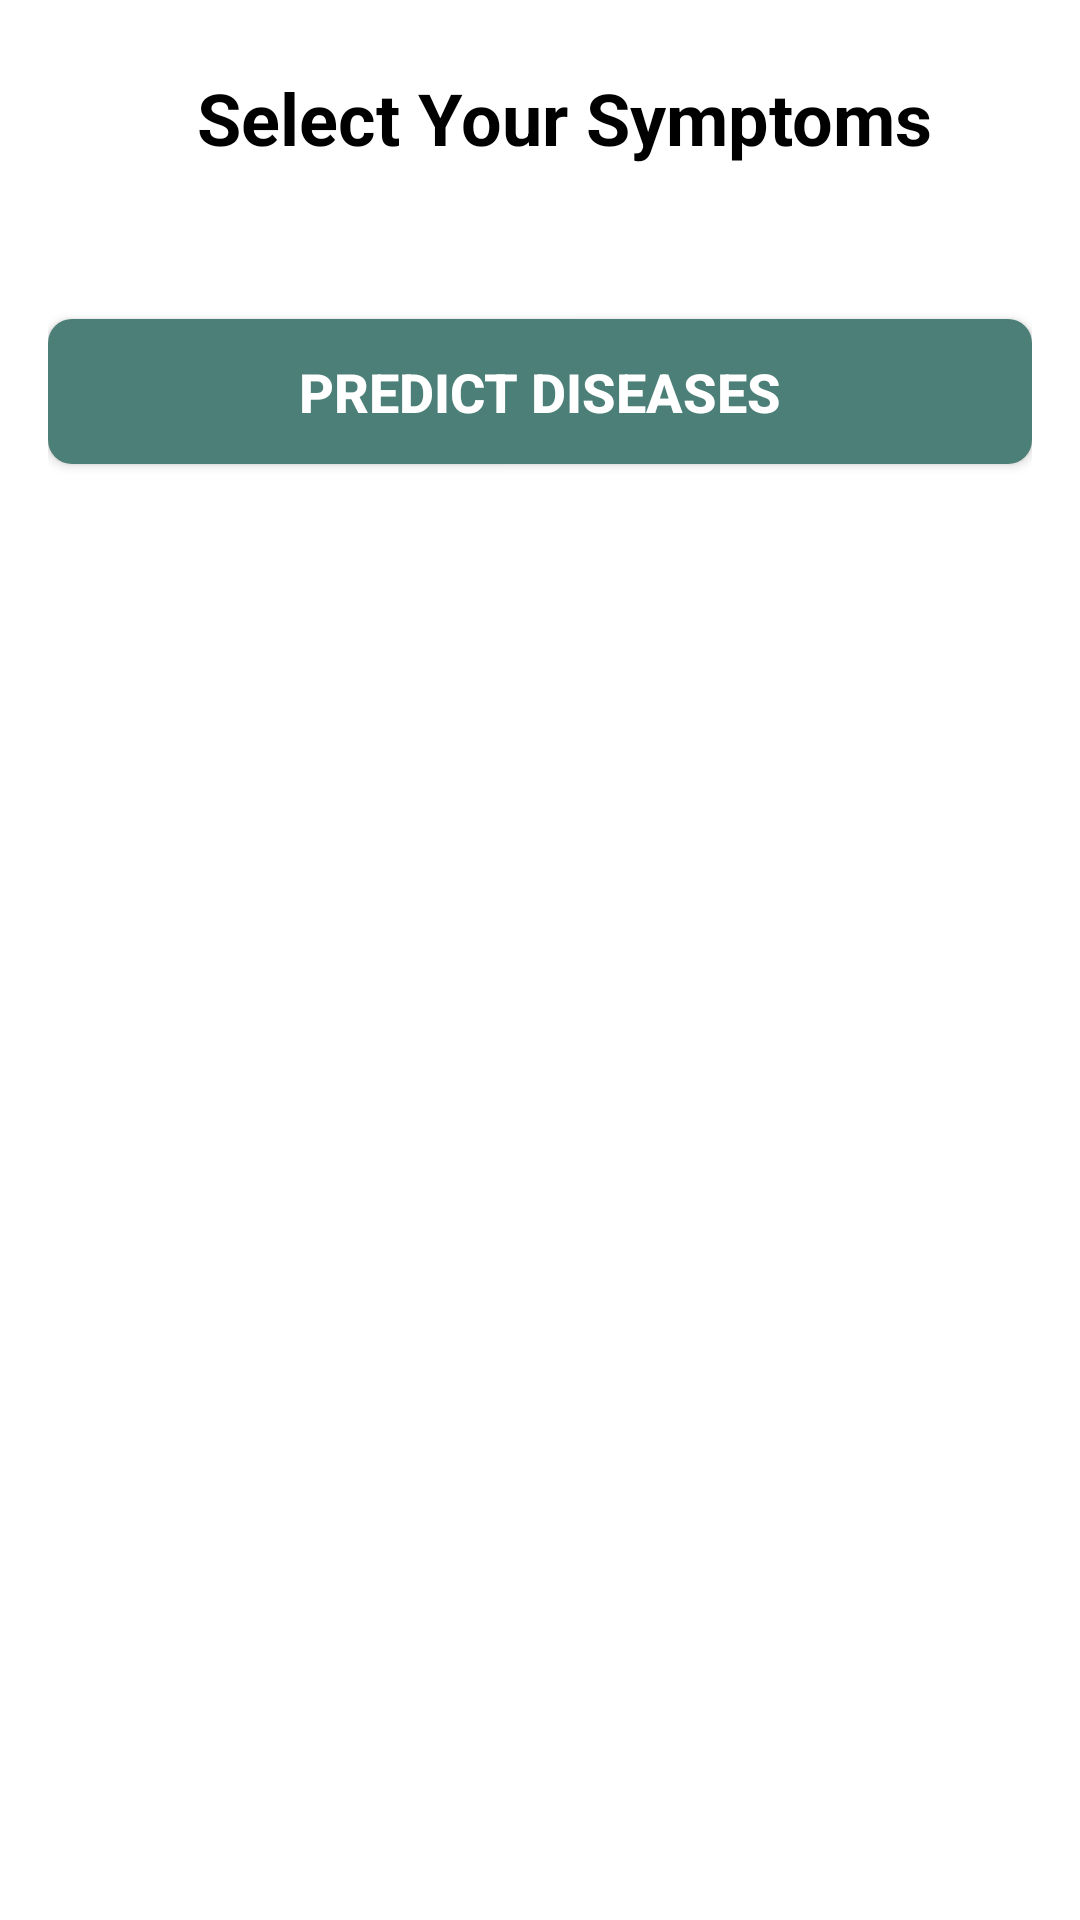

Write the Android layout XML for this screen, with the resource values it uses.
<!-- AndroidManifest.xml: application theme Theme.MyApplication -->
<!-- res/layout/activity_symtomchecker.xml -->
<?xml version="1.0" encoding="utf-8"?>
<ScrollView xmlns:android="http://schemas.android.com/apk/res/android"
    android:id="@+id/scrollView"
    android:layout_width="match_parent"
    android:layout_height="match_parent"
    android:fillViewport="true">

    <LinearLayout
        android:id="@+id/checkbox_container"
        android:layout_width="match_parent"
        android:layout_height="wrap_content"
        android:orientation="vertical"
        android:padding="16dp">

        
        <LinearLayout
            android:layout_width="match_parent"
            android:layout_height="wrap_content"
            android:orientation="horizontal"
            android:gravity="center_vertical">

            <ImageView
                android:id="@+id/iv_back"
                android:layout_width="wrap_content"
                android:layout_height="wrap_content"
                android:src="@drawable/ic_arrow_back"
                android:contentDescription="button back"
                android:padding="8dp" />

            <TextView
                android:layout_width="0dp"
                android:layout_height="wrap_content"
                android:text="Select Your Symptoms"
                android:textSize="24sp"
                android:textColor="@color/black"
                android:textStyle="bold"
                android:layout_marginTop="8dp"
                android:layout_weight="1"
                android:gravity="center"
                android:textAlignment="center"
                android:layout_marginBottom="10dp" />
        </LinearLayout>

        
        <GridLayout
            android:id="@+id/grid_checkbox_container"
            android:layout_width="match_parent"
            android:layout_height="wrap_content"
            android:columnCount="2"
            android:padding="8dp"
            android:layout_marginTop="8dp">
        </GridLayout>

        
        <Button
            android:id="@+id/btn_predict"
            android:layout_width="match_parent"
            android:layout_height="wrap_content"
            android:text="Predict Diseases"
            android:background="@drawable/bg_button_teal"
            android:textColor="@color/white"
            android:textSize="18sp"
            android:textStyle="bold"
            android:padding="12dp"
            android:layout_marginTop="16dp" />
    </LinearLayout>
</ScrollView>
<!-- resources referenced by this layout -->
<resources>
  <color name="black">#FF000000</color>
  <color name="white">#FFFFFFFF</color>
  <!-- drawable bg_button_teal (drawable) -->
  <?xml version="1.0" encoding="utf-8"?>
  <shape xmlns:android="http://schemas.android.com/apk/res/android"
      android:shape="rectangle">
      <solid android:color="#4B7F77" />
      <corners android:radius="8dp" />
  </shape>
  <style name="Theme.MyApplication" parent="Theme.MaterialComponents.Light.NoActionBar">
          <item name="colorPrimary">@color/colorPrimary</item>
          <item name="colorPrimaryVariant">@color/colorPrimaryVariant</item>
          <item name="colorOnPrimary">@color/colorOnPrimary</item>
          <item name="android:statusBarColor">@color/colorPrimaryVariant</item>
          <item name="android:windowLightStatusBar">false</item>
  
      </style>
  <color name="colorPrimary">#00796B</color>
  <color name="colorPrimaryVariant">#004D40</color>
  <color name="colorOnPrimary">#FFFFFF</color>
</resources>
